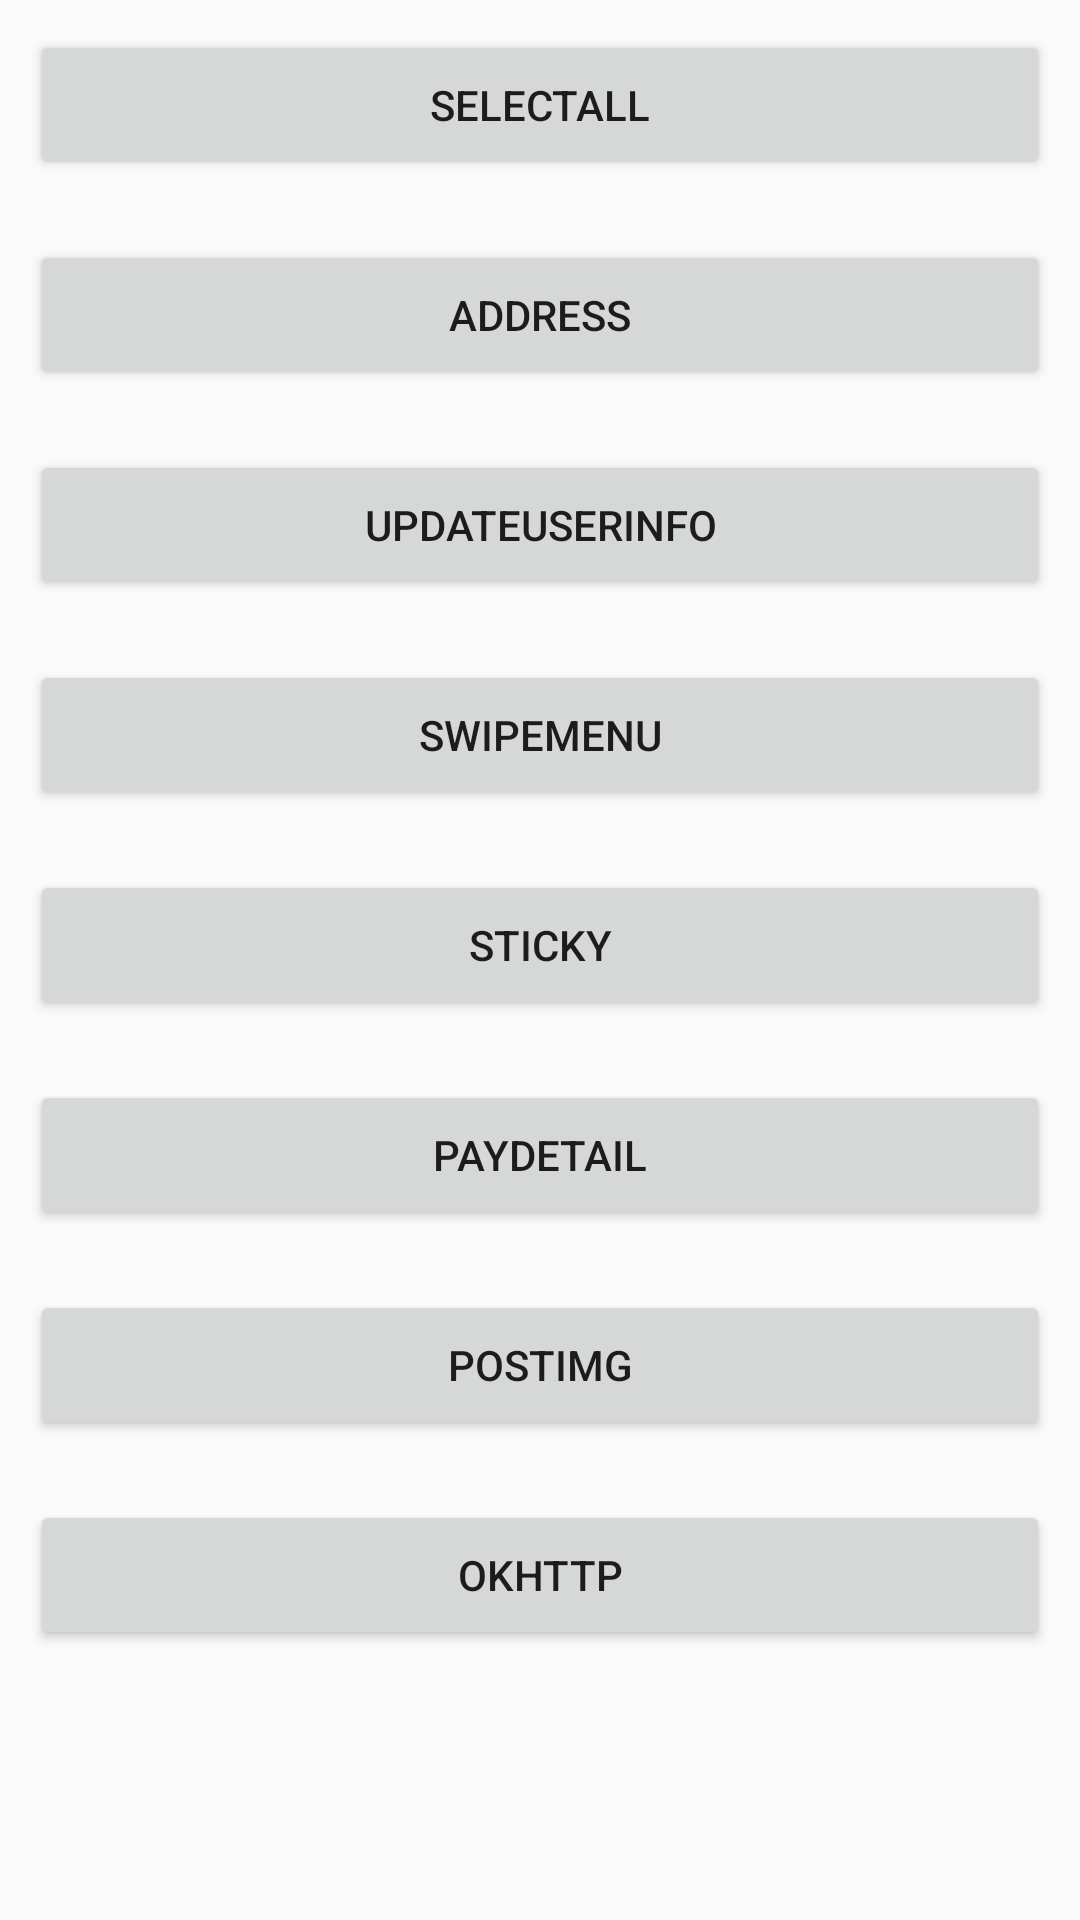

Layout XML and referenced resources for this Android screen:
<!-- AndroidManifest.xml: application theme Theme.AppCompat.Light.NoActionBar -->
<!-- res/layout/activity_home.xml -->
<?xml version="1.0" encoding="utf-8"?>
<ScrollView xmlns:android="http://schemas.android.com/apk/res/android"
    xmlns:app="http://schemas.android.com/apk/res-auto"
    xmlns:tools="http://schemas.android.com/tools"
    android:layout_width="match_parent"
    android:layout_height="match_parent"
    android:orientation="vertical"
    tools:context="com.example.administrator.HomeActivity">
<LinearLayout
    android:layout_width="match_parent"
    android:layout_height="match_parent"
    android:orientation="vertical"
    >
    <Button
        android:id="@+id/selectall"
        android:layout_width="match_parent"
        android:layout_height="50dp"
        android:text="selectAll"
        android:layout_margin="10dp"
        />
    <Button
        android:id="@+id/address"
        android:layout_width="match_parent"
        android:layout_height="50dp"
        android:text="address"
        android:layout_margin="10dp"
        />
    <Button
        android:id="@+id/update"
        android:layout_width="match_parent"
        android:layout_height="50dp"
        android:text="updateuserinfo"
        android:layout_margin="10dp"
        />
    <Button
        android:id="@+id/swipemenu"
        android:layout_width="match_parent"
        android:layout_height="50dp"
        android:layout_margin="10dp"
        android:text="swipemenu"/>
    <Button
        android:id="@+id/grouped"
        android:layout_width="match_parent"
        android:layout_height="50dp"
        android:layout_margin="10dp"
        android:text="sticky"/>
    <Button
        android:id="@+id/pay"
        android:layout_width="match_parent"
        android:layout_height="50dp"
        android:layout_margin="10dp"
        android:text="paydetail"/>
    <Button
        android:id="@+id/postimg"
        android:layout_width="match_parent"
        android:layout_height="50dp"
        android:layout_margin="10dp"
        android:text="postimg"/>
    <Button
        android:id="@+id/okhttp"
        android:layout_width="match_parent"
        android:layout_height="50dp"
        android:layout_margin="10dp"
        android:text="okhttp"/>
</LinearLayout>
</ScrollView>
<!-- resources referenced by this layout -->
<resources>

</resources>
